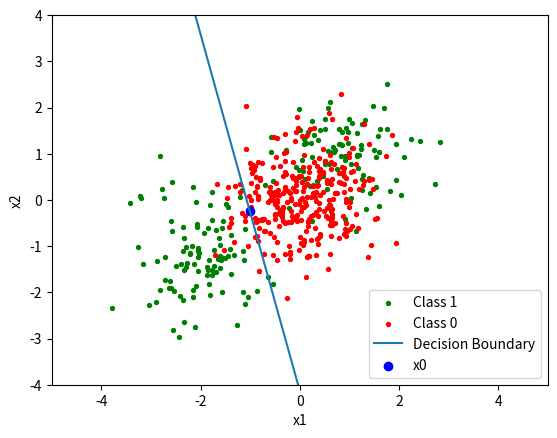

Write Python code to recreate this figure.
# "INFOF422 Statistical foundations of machine learning" course
# R package gbcode 
# Author: G. Bontempi
# discri2.py
# This script shows the limitation of a linear discriminant in the case of multimodal class conditional distributions

import numpy as np
from scipy.stats import multivariate_normal as mvn
import matplotlib.pyplot as plt

def norm(x):
    return np.sqrt(np.sum(x**2))

N = 500
p1 = 0.4
w1 = 0.5
w2 = 0.5

mu11 = np.array([1, 1])
mu12 = np.array([-2.1, -1.3])

Sigma1 = 0.5 * np.eye(2)
N1 = int(round(p1 * N))

samples1 = mvn.rvs(mean=mu11, cov=Sigma1, size=int(round(w1 * N1)))
samples2 = mvn.rvs(mean=mu12, cov=Sigma1, size=int(round(w2 * N1)))
X = np.vstack((samples1, samples2))

N0 = N - N1
mu0 = np.array([0, 0])
Sigma0 = 0.5 * np.eye(2)
X0 = mvn.rvs(mean=mu0, cov=Sigma0, size=N0)
X = np.vstack((X, X0))

Y = np.zeros(N)
Y[:N1] = 1

Phat1 = N1 / N
Phat0 = N0 / N

fig, ax = plt.subplots()
ax.scatter(X[:N1, 0], X[:N1, 1], color="green", label="Class 1", s=8)
ax.scatter(X[N1:, 0], X[N1:, 1], color="red", label="Class 0",s=8)
ax.set_xlabel("x1")
ax.set_ylabel("x2")

muhat1 = X[:N1].mean(axis=0)
muhat0 = X[N1:].mean(axis=0)
Xd = np.arange(-10, 11)
sigma2 = np.mean(np.var(X, axis=0))

w = muhat1 - muhat0
x0 = 0.5 * (muhat1 + muhat0) - (sigma2 / (norm(w)**2)) * w * np.log(Phat1 / Phat0)

m = -w[0] / w[1]
intc = (w[0] / w[1]) * x0[0] + x0[1]

# ax.plot(Xd, m * Xd + intc)
ax.plot([-10, 10], [m * -10 + intc, m * 10 + intc], label="Decision Boundary")
# plt.plot([muhat1[0], muhat2[0]], [muhat1[1], muhat2[1]])
ax.scatter(x0[0], x0[1], color="blue", label="x0")
plt.ylim([-4,4])
plt.xlim([-5,5])
ax.legend()
plt.show()
